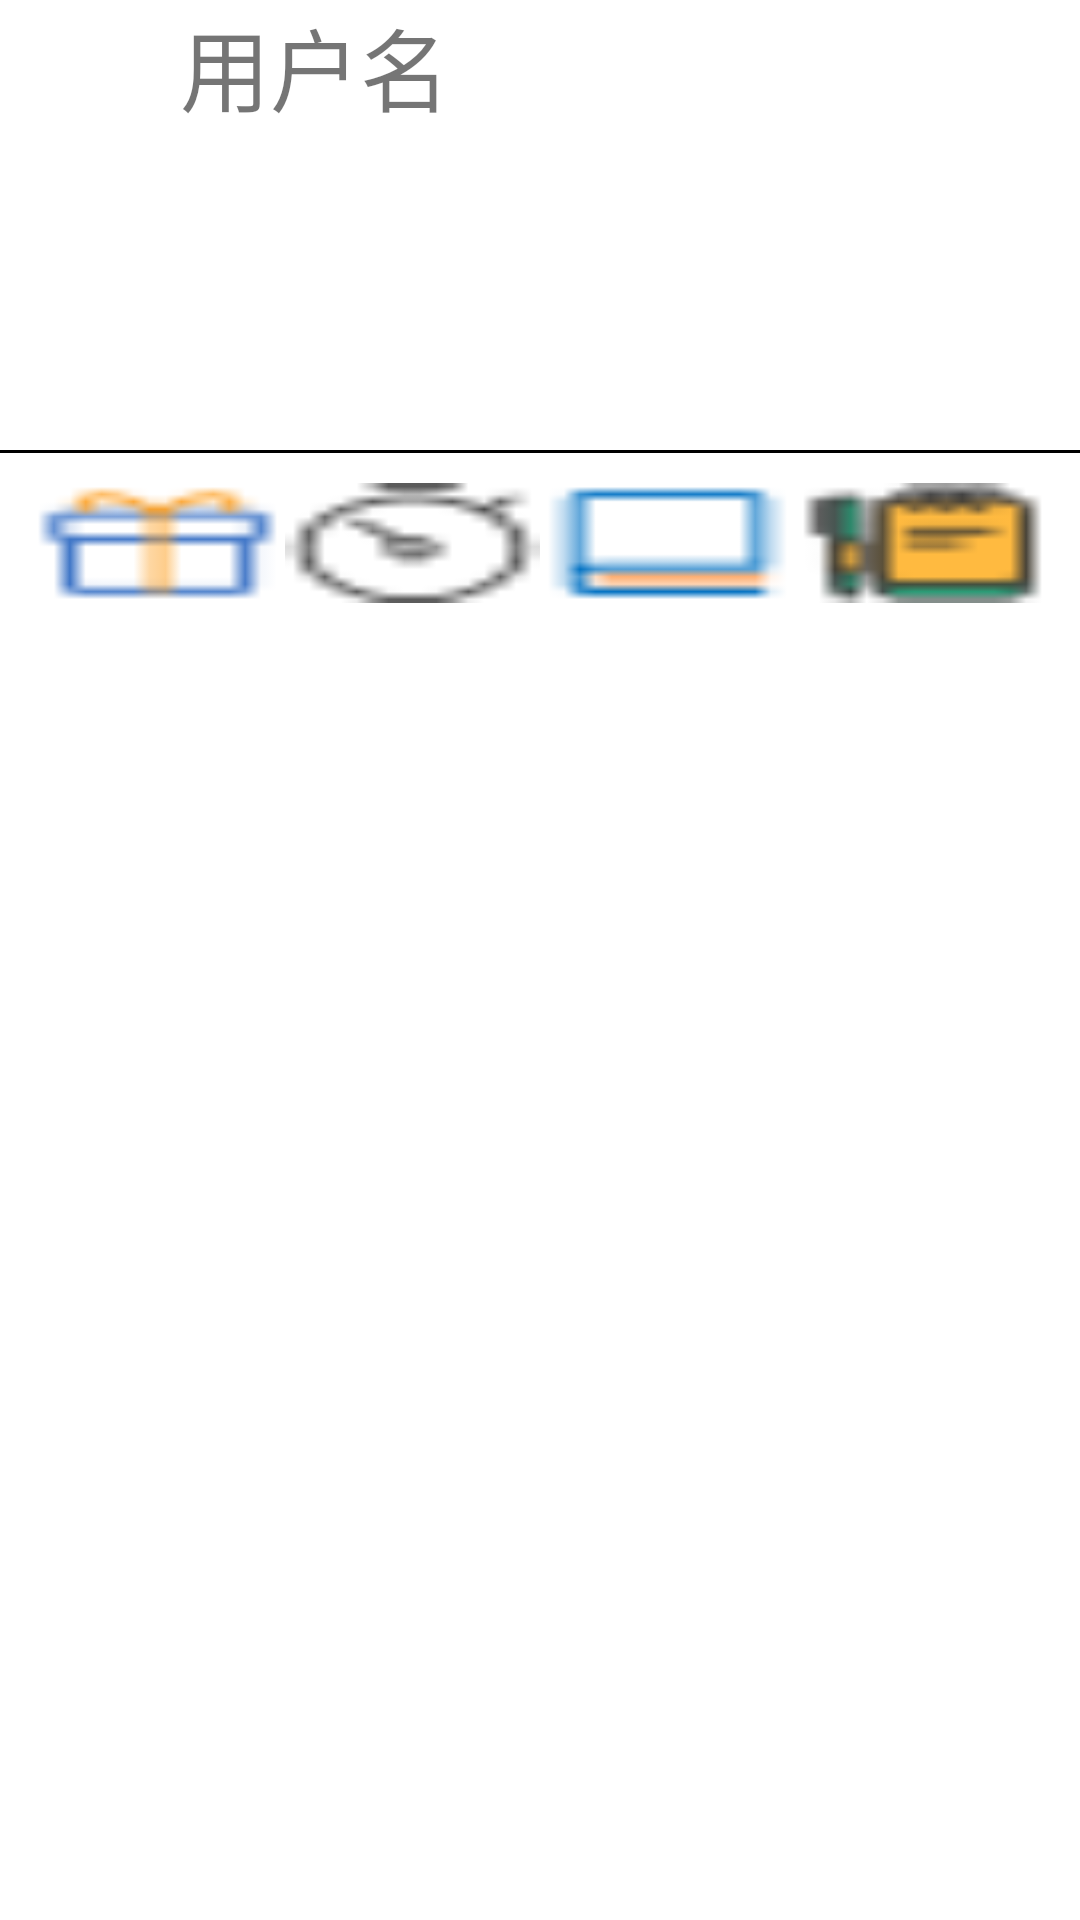

Write the Android layout XML for this screen, with the resource values it uses.
<!-- AndroidManifest.xml: application theme Theme.MyFinal -->
<!-- res/layout/fragment_my.xml -->
<?xml version="1.0" encoding="utf-8"?>
<FrameLayout xmlns:android="http://schemas.android.com/apk/res/android"
    xmlns:tools="http://schemas.android.com/tools"
    android:layout_width="match_parent"
    android:layout_height="match_parent"
    tools:context=".fragment.FR_My">

    <LinearLayout
        android:layout_width="match_parent"
        android:layout_height="match_parent"
        android:orientation="vertical">

        <LinearLayout
            android:layout_width="wrap_content"
            android:layout_height="150dp"
            android:orientation="horizontal">

            <ImageView
                android:id="@+id/iv_my"
                android:layout_width="60dp"
                android:layout_height="60dp" />

            <LinearLayout
                android:layout_width="wrap_content"
                android:layout_height="wrap_content"
                android:orientation="vertical">

                <TextView
                    android:id="@+id/tv_myusername"
                    android:layout_width="wrap_content"
                    android:layout_height="wrap_content"
                    android:text="用户名"
                    android:textSize="30dp"/>


            </LinearLayout>


        </LinearLayout>


        <TextView
            android:layout_width="match_parent"
            android:layout_height="1dp"
            android:background="@color/black" />

        <LinearLayout
            android:layout_width="match_parent"
            android:layout_height="wrap_content"
            android:orientation="vertical">

            <LinearLayout
                android:layout_width="match_parent"
                android:layout_height="wrap_content"
                android:layout_margin="10dp">

                <Button
                    android:id="@+id/活动"
                    android:layout_width="40dp"
                    android:layout_height="40dp"
                    android:layout_weight="1"
                    android:background="@drawable/huodong" />

                <Button
                    android:id="@+id/时长"
                    android:layout_width="40dp"
                    android:layout_height="40dp"
                    android:layout_weight="1"
                    android:background="@drawable/shichang" />

                <Button
                    android:id="@+id/shoucang"
                    android:layout_width="40dp"
                    android:layout_height="40dp"
                    android:layout_weight="1"
                    android:background="@drawable/shoucang" />

                <Button
                    android:id="@+id/liulanjilu"
                    android:layout_width="40dp"
                    android:layout_height="40dp"
                    android:layout_weight="1"
                    android:background="@drawable/jilu" />
            </LinearLayout>

            <LinearLayout
                android:layout_width="wrap_content"
                android:layout_height="wrap_content"></LinearLayout>
        </LinearLayout>
    </LinearLayout>


</FrameLayout>
<!-- resources referenced by this layout -->
<resources>
  <color name="black">#000000</color>
  <!-- drawable huodong: png bitmap (drawable, 1099 bytes) -->
  <!-- drawable jilu: png bitmap (drawable, 1427 bytes) -->
  <!-- drawable shichang: png bitmap (drawable, 1217 bytes) -->
  <!-- drawable shoucang: png bitmap (drawable, 722 bytes) -->
  <style name="Theme.MyFinal" parent="Theme.MaterialComponents.DayNight.DarkActionBar">
  
          <item name="colorOnSecondary">@color/black</item>
          
          <item name="android:statusBarColor" tools:targetApi="l">?attr/colorPrimaryVariant</item>
          
      </style>
</resources>
